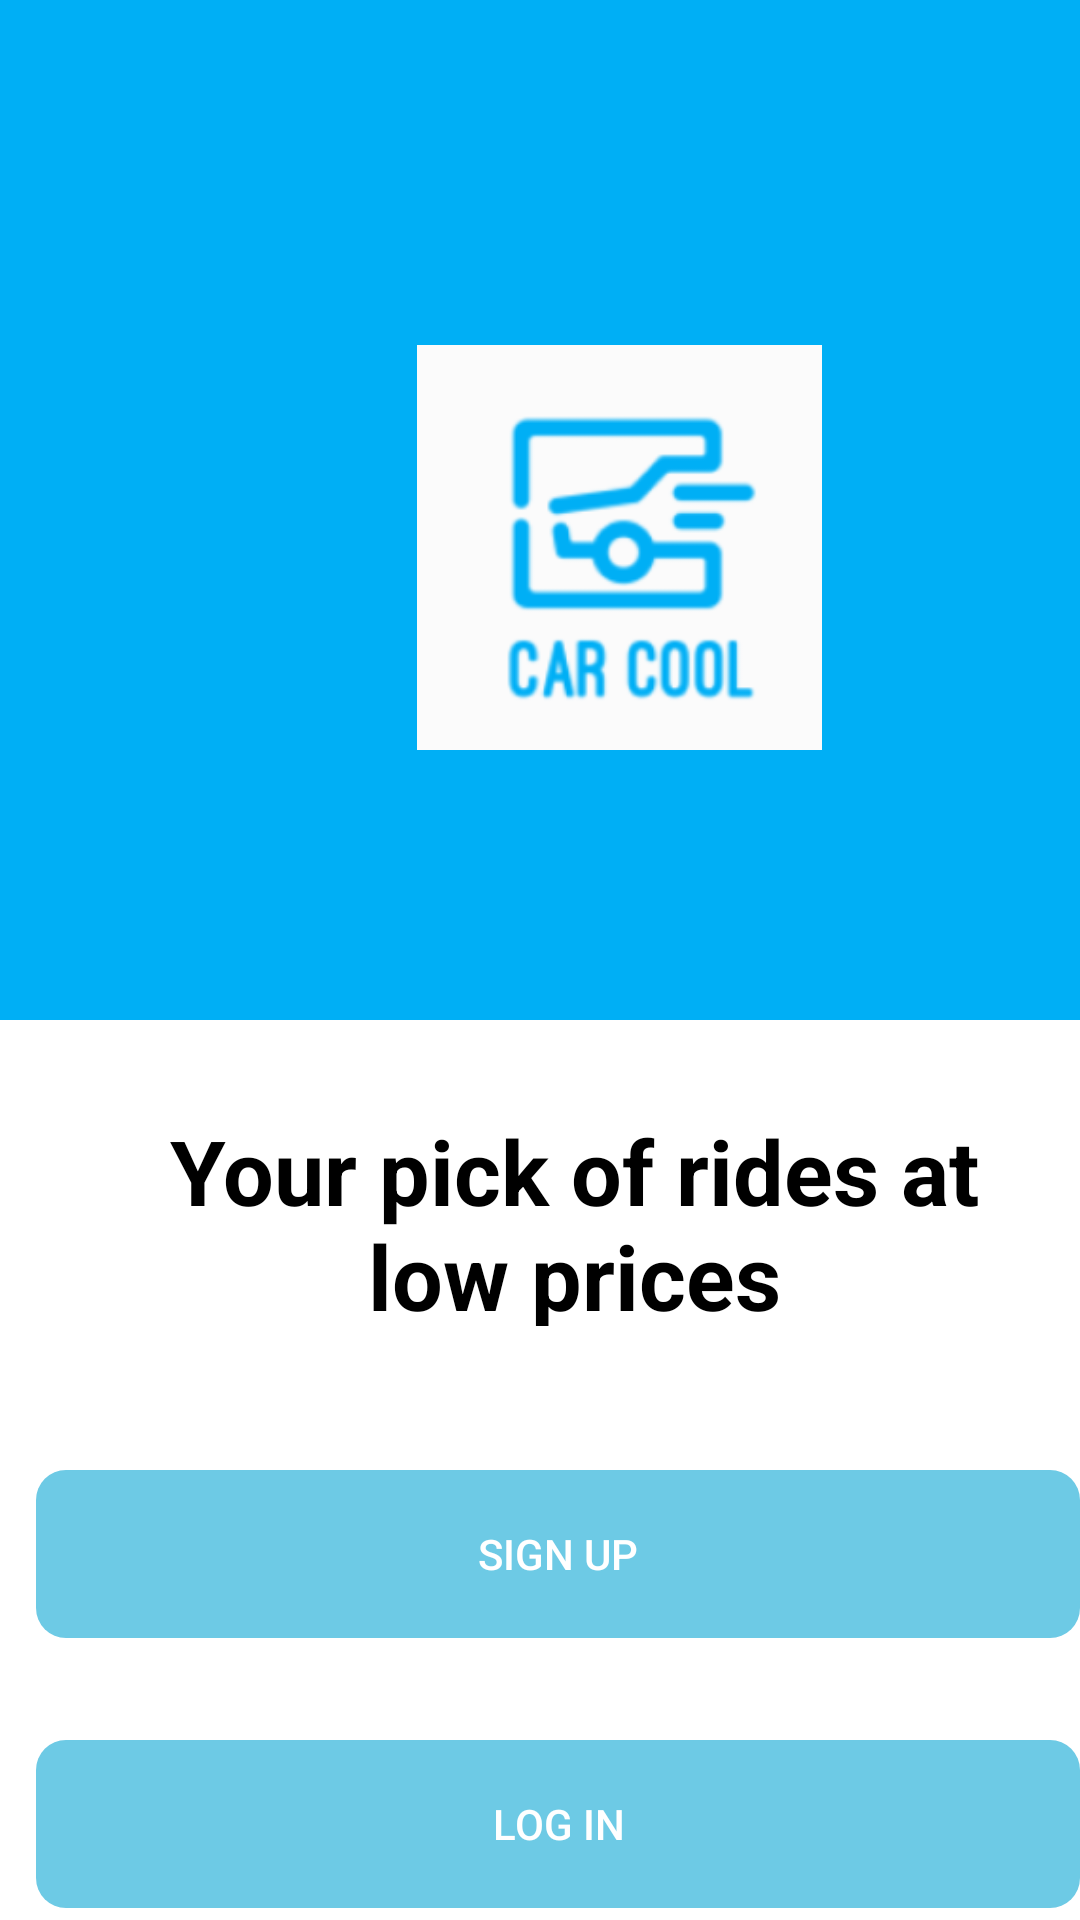

The Android layout XML behind this screen, and the referenced resources:
<!-- AndroidManifest.xml: application theme Theme.Android_dev_carcool -->
<!-- res/layout/activity_main.xml -->
<?xml version="1.0" encoding="utf-8"?>
<RelativeLayout xmlns:android="http://schemas.android.com/apk/res/android"
    xmlns:app="http://schemas.android.com/apk/res-auto"
    xmlns:tools="http://schemas.android.com/tools"
    android:layout_width="match_parent"
    android:layout_height="match_parent"
    tools:context=".User_Profile"
    android:background="@drawable/custom_background_blue">

    <LinearLayout
        android:layout_width="match_parent"
        android:layout_height="match_parent"
        android:orientation="horizontal">

        <ImageView
            android:id="@+id/imageView"
            android:layout_width="153dp"
            android:layout_height="135dp"
            android:layout_marginLeft="130dp"
            android:layout_marginTop="115dp"
            app:srcCompat="@drawable/img" />

        <TextView
            android:layout_width="296dp"
            android:layout_height="72dp"
            android:layout_marginLeft="-240dp"
            android:layout_marginTop="370dp"
            android:gravity="center"
            android:text="Your pick of rides at low prices"
            android:textColor="@color/black"
            android:textSize="30dp"
            android:textStyle="bold" />
    </LinearLayout>

    <Button
        android:layout_width="387dp"
        android:layout_height="56dp"
        android:layout_marginTop="490dp"
        android:layout_marginLeft="12dp"
        android:background="@drawable/blue_round_corner_button"
        android:backgroundTint="@color/light_blue"
        android:text="Sign Up"
        android:textColor="@color/white"
        android:id="@+id/signup_button"/>
    <Button
        android:layout_width="387dp"
        android:layout_height="56dp"
        android:layout_marginTop="580dp"
        android:layout_marginLeft="12dp"
        android:background="@drawable/blue_round_corner_button"
        android:backgroundTint="@color/light_blue"
        android:text="Log In"
        android:textColor="@color/white"
        android:id="@+id/login_button"/>
</RelativeLayout>
<!-- resources referenced by this layout -->
<resources>
  <color name="black">#FF000000</color>
  <color name="light_blue">#6DCAE5</color>
  <color name="white">#FFFFFFFF</color>
  <!-- drawable blue_round_corner_button (drawable) -->
  <?xml version="1.0" encoding="utf-8"?>
  <shape xmlns:android="http://schemas.android.com/apk/res/android"
      android:shape="rectangle" android:padding="10dp">
      
      <corners android:radius="10dp"/>
  </shape>
  
  
  
  
  
  
  
  
  
  
  
  
  
  
  
  
  
  
  
  
  
  <!-- drawable custom_background_blue (drawable) -->
  <?xml version="1.0" encoding="utf-8"?>
  <layer-list xmlns:android="http://schemas.android.com/apk/res/android">
      <item android:bottom="120dp">
          <shape android:shape="rectangle" >
              <gradient
                  android:startColor="@color/blue_main"
                  android:endColor="@color/blue_main"
                  android:angle="270" />
          </shape>
      </item>
      <item android:top="340dp" >
          <shape android:shape="rectangle" >
              <corners
                  android:bottomLeftRadius="8dip"
                  android:bottomRightRadius="8dip" />
  
              <gradient
                  android:startColor="#FFFFFF"
                  android:endColor="#FFFFFF"
                  android:angle="270" />
              <size android:height="30dp" />
          </shape>
      </item>
  </layer-list>
  <!-- drawable img: png bitmap (drawable, 12041 bytes) -->
  <style name="Theme.Android_dev_carcool" parent="Theme.MaterialComponents.DayNight.NoActionBar">
          
          <item name="colorPrimary">@color/purple_500</item>
          <item name="colorPrimaryVariant">@color/purple_700</item>
          <item name="colorOnPrimary">@color/white</item>
          
          <item name="colorSecondary">@color/teal_200</item>
          <item name="colorSecondaryVariant">@color/teal_700</item>
          <item name="colorOnSecondary">@color/black</item>
          
          <item name="android:statusBarColor" tools:targetApi="l">?attr/colorPrimaryVariant</item>
          
      </style>
  <color name="blue_main">#00AFF5</color>
  <color name="purple_500">#FF6200EE</color>
  <color name="purple_700">#FF3700B3</color>
  <color name="teal_200">#FF03DAC5</color>
  <color name="teal_700">#FF018786</color>
</resources>
